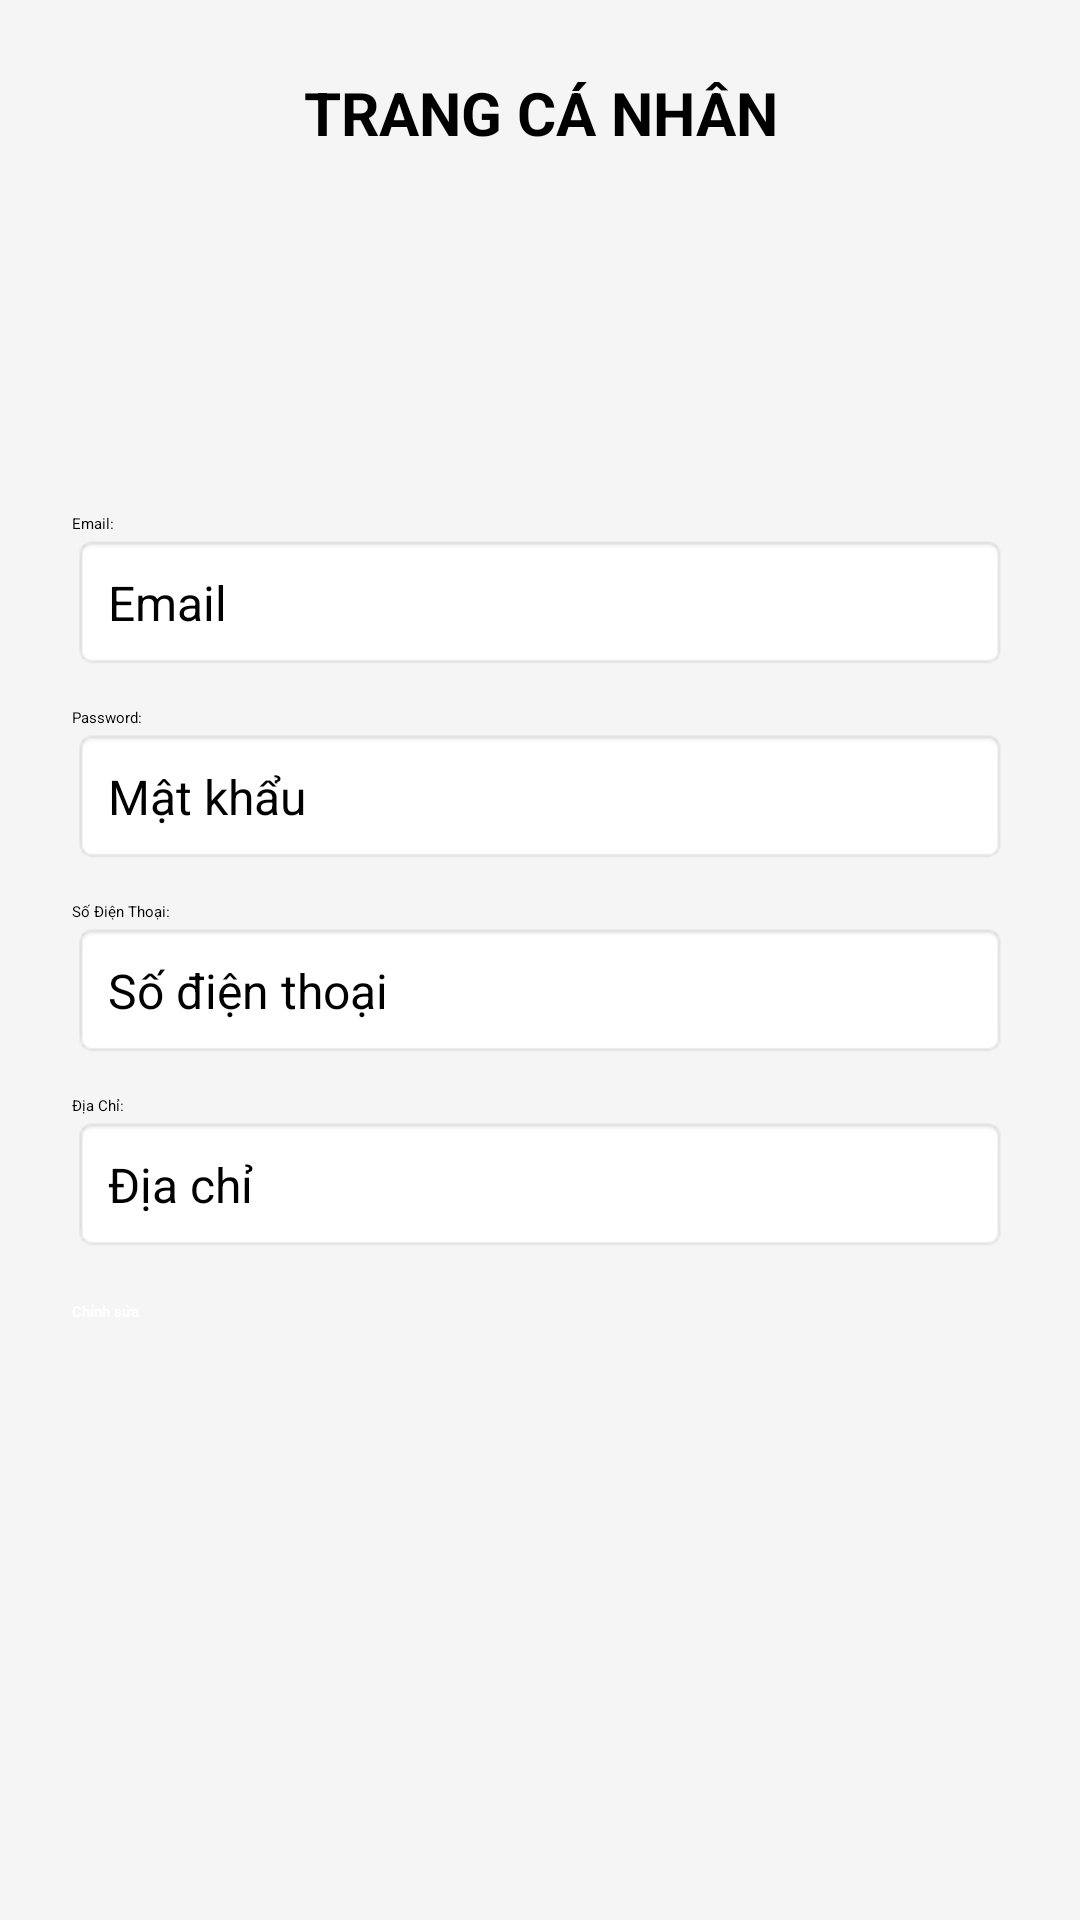

This screen was rendered from an Android layout file. Write that file and the resources it references.
<!-- AndroidManifest.xml: application theme Theme.Foodapp -->
<!-- res/layout/activity_profile.xml -->
<?xml version="1.0" encoding="utf-8"?>
<ScrollView xmlns:android="http://schemas.android.com/apk/res/android"
    android:layout_width="match_parent"
    android:layout_height="match_parent"
    android:background="#F5F5F5">

    <LinearLayout
        android:id="@+id/profileLayout"
        android:orientation="vertical"
        android:layout_width="match_parent"
        android:layout_height="wrap_content"
        android:padding="24dp">

        <TextView
            android:id="@+id/textView5"
            android:layout_width="match_parent"
            android:layout_height="wrap_content"
            android:text="TRANG CÁ NHÂN"
            android:textAlignment="center"
            android:textSize="20sp"
            android:textStyle="bold" />

        <ImageView
            android:layout_width="120dp"
            android:layout_height="120dp"
            android:layout_gravity="center"
            android:src="@drawable/ic_shopee_logo" />

        <TextView
            android:id="@+id/textView"
            android:layout_width="match_parent"
            android:layout_height="wrap_content"
            android:text="Email:" />

        <EditText
            android:id="@+id/edtEmail"
            android:layout_width="match_parent"
            android:layout_height="wrap_content"
            android:hint="Email"
            android:enabled="false"
            android:inputType="textEmailAddress"
            android:padding="12dp"
            android:textSize="16sp"
            android:textColor="#000000"
            android:background="@android:drawable/editbox_background_normal"
            android:layout_marginBottom="12dp" />

        <TextView
            android:id="@+id/textView2"
            android:layout_width="match_parent"
            android:layout_height="wrap_content"
            android:text="Password:" />

        <EditText
            android:id="@+id/edtPassword"
            android:layout_width="match_parent"
            android:layout_height="wrap_content"
            android:hint="Mật khẩu"
            android:enabled="false"
            android:padding="12dp"
            android:textSize="16sp"
            android:textColor="#000000"
            android:background="@android:drawable/editbox_background_normal"
            android:layout_marginBottom="12dp" />

        <TextView
            android:id="@+id/textView3"
            android:layout_width="match_parent"
            android:layout_height="wrap_content"
            android:text="Số Điện Thoại:" />

        <EditText
            android:id="@+id/edtPhone"
            android:layout_width="match_parent"
            android:layout_height="wrap_content"
            android:hint="Số điện thoại"
            android:enabled="false"
            android:padding="12dp"
            android:textSize="16sp"
            android:textColor="#000000"
            android:background="@android:drawable/editbox_background_normal"
            android:layout_marginBottom="12dp" />

        <TextView
            android:id="@+id/textView4"
            android:layout_width="match_parent"
            android:layout_height="wrap_content"
            android:text="Địa Chỉ:" />

        <EditText
            android:id="@+id/edtAddress"
            android:layout_width="match_parent"
            android:layout_height="wrap_content"
            android:hint="Địa chỉ"
            android:enabled="false"
            android:padding="12dp"
            android:textSize="16sp"
            android:textColor="#000000"
            android:background="@android:drawable/editbox_background_normal"
            android:layout_marginBottom="16dp" />

        <Button
            android:id="@+id/btnEdit"
            android:text="Chỉnh sửa"
            android:layout_width="match_parent"
            android:layout_height="wrap_content"
            android:backgroundTint="#FF9800"
            android:textColor="#FFFFFF"
            android:textStyle="bold"
            android:layout_marginBottom="8dp" />

        <Button
            android:id="@+id/btnSave"
            android:text="Lưu"
            android:layout_width="match_parent"
            android:layout_height="wrap_content"
            android:visibility="gone"
            android:backgroundTint="#4CAF50"
            android:textColor="#FFFFFF"
            android:textStyle="bold" />

    </LinearLayout>
</ScrollView>
<!-- resources referenced by this layout -->
<resources>
  <style name="Theme.Foodapp" parent="Base.Theme.Foodapp">
      
      <item name="android:navigationBarColor">@android:color/transparent</item>
      <item name="android:statusBarColor">@android:color/transparent</item>
      <item name="android:windowLightStatusBar">?attr/isLightTheme</item>
    </style>
</resources>
